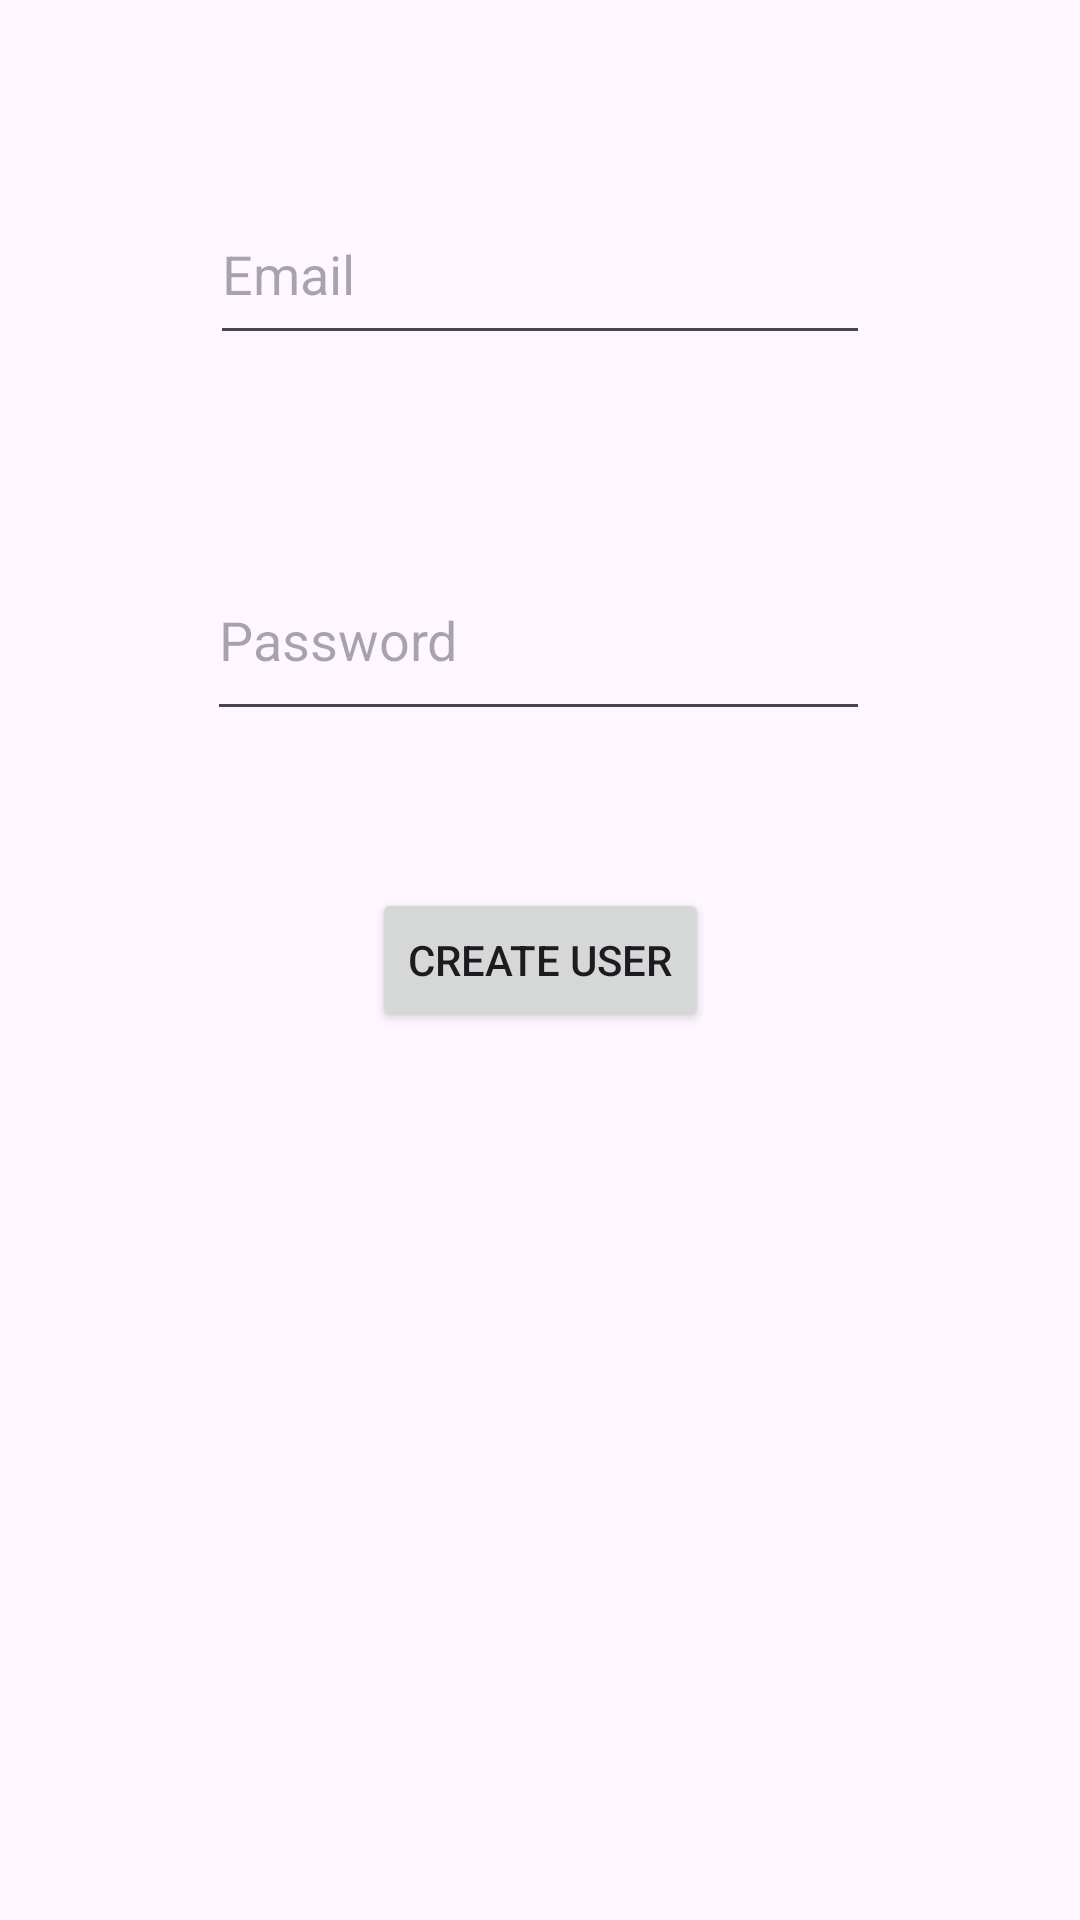

The Android layout XML behind this screen, and the referenced resources:
<!-- AndroidManifest.xml: application theme Theme.Miniprojekt2 -->
<!-- res/layout/activity_main3.xml -->
<?xml version="1.0" encoding="utf-8"?>
<androidx.constraintlayout.widget.ConstraintLayout xmlns:android="http://schemas.android.com/apk/res/android"
    xmlns:app="http://schemas.android.com/apk/res-auto"
    xmlns:tools="http://schemas.android.com/tools"
    android:layout_width="match_parent"
    android:layout_height="match_parent"
    tools:context=".MainActivity3">

    <Button
        android:id="@+id/createUser"
        android:layout_width="wrap_content"
        android:layout_height="wrap_content"
        android:text="@string/create_user"
        app:layout_constraintBottom_toBottomOf="parent"
        app:layout_constraintEnd_toEndOf="parent"
        app:layout_constraintStart_toStartOf="parent"
        app:layout_constraintTop_toTopOf="parent" />

    <EditText
        android:id="@+id/createPassword"
        android:layout_width="221dp"
        android:layout_height="64dp"
        android:ems="10"
        android:hint="@string/password"
        android:inputType="textPassword"
        app:layout_constraintBottom_toTopOf="@+id/createUser"
        app:layout_constraintEnd_toEndOf="parent"
        app:layout_constraintHorizontal_bias="0.497"
        app:layout_constraintStart_toStartOf="parent"
        app:layout_constraintTop_toTopOf="parent"
        app:layout_constraintVertical_bias="0.774" />

    <EditText
        android:id="@+id/createEmail"
        android:layout_width="220dp"
        android:layout_height="57dp"
        android:ems="10"
        android:hint="@string/email"
        android:inputType="textEmailAddress"
        app:layout_constraintBottom_toTopOf="@+id/createPassword"
        app:layout_constraintEnd_toEndOf="parent"
        app:layout_constraintStart_toStartOf="parent"
        app:layout_constraintTop_toTopOf="parent" />
</androidx.constraintlayout.widget.ConstraintLayout>
<!-- resources referenced by this layout -->
<resources>
  <string name="create_user">Create User</string>
  <string name="email">Email</string>
  <string name="password">Password</string>
  <style name="Theme.Miniprojekt2" parent="Base.Theme.Miniprojekt2" />
  <style name="Base.Theme.Miniprojekt2" parent="Theme.Material3.DayNight.NoActionBar">
          
          
      </style>
</resources>
